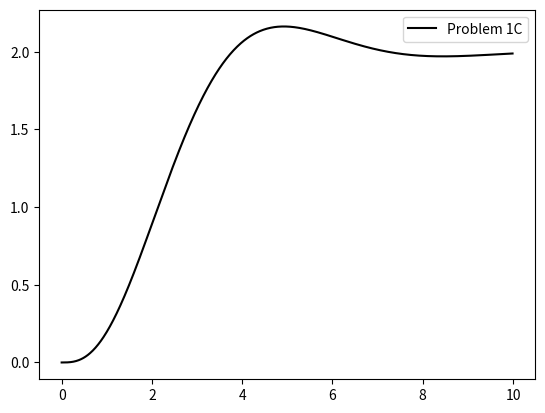

This chart was generated by the following Python code:
import numpy as np
from scipy import signal
import matplotlib.pyplot as plt

t = np.arange(0.0,10.0,0.01)
step = 2*np.heaviside(t,1)

name = 'Problem 1C'
num = [1]
p1 = np.poly1d([1,1])
p2 = np.poly1d([1,1,1])
den = p1*p2
print(den)
sys = signal.TransferFunction(num,den)
tout,y,x = signal.lsim(sys, step, t)
plt.figure(3)
plt.plot(t,y,'k-',label=name)
plt.legend(loc='best')
plt.show()

